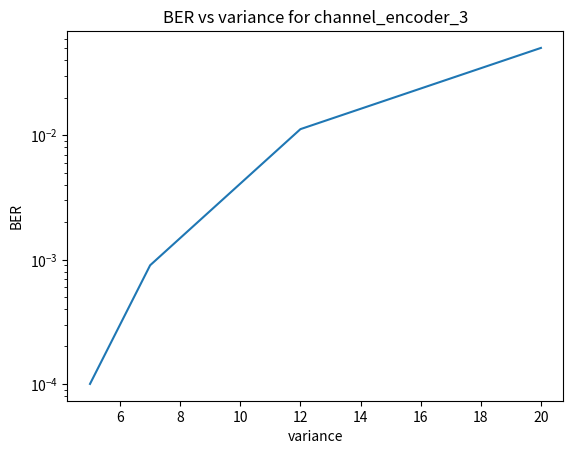

The matplotlib source for this figure: (Note: this script raises an exception after producing the figure.)
import numpy as  np
import matplotlib.pyplot as plt

## for variance plot for 4 to 8
x3 = [20,12,7,5]
y3 = [0.0504 , 0.0112 , 0.0009 ,0.0001]


y2 = [0.047,0.0155,0.0024,0.00054]

y1 = [0.0899,0.03289,0.0061,0.00086]


plt.semilogy(x3,y3)

plt.xlabel('variance')
plt.ylabel('BER')
plt.title( 'BER vs variance for channel_encoder_3')
plt.savefig("/home/<user>/Desktop/log_plots/var_3")
plt.show()

plt.semilogy(x3,y2)
plt.xlabel('variance')
plt.ylabel('BER')
plt.title( 'BER vs variance for channel_encoder_2')
plt.savefig("/home/<user>/Desktop/log_plots/var_2")
plt.show()

plt.semilogy(x3,y1)
plt.xlabel('variance')
plt.ylabel('BER')
plt.title( 'BER vs variance for channel_encoder_1')
plt.savefig("/home/<user>/Desktop/log_plots/var_1")
plt.show()

a = [-2,0,2,4,6]
b1 = [0.1903,0.1207,0.0597,0.0197,0.003]
b2 = [0.166,0.1117,0.06175,0.02045,0.0075]
b3 = [0.209,0.1356,0.07271,0.023991,0.00397]

plt.semilogy(a,b1)

plt.xlabel('E_b/N_0 values in dB')
plt.ylabel('BER')
plt.title( 'BER vs SNR for channel_encoder_1')
plt.savefig("/home/<user>/Desktop/log_plots/snr_1")
plt.show()

plt.semilogy(a,b2)

plt.xlabel('E_b/N_0 values in dB')
plt.ylabel('BER')
plt.title( 'BER vs SNR for channel_encoder_2')
plt.savefig("/home/<user>/Desktop/log_plots/snr_2")
plt.show()

plt.semilogy(a,b3)

plt.xlabel('E_b/N_0 values in dB')
plt.ylabel('BER')
plt.title( 'BER vs SNR for channel_encoder_3')
plt.savefig("/home/<user>/Desktop/log_plots/snr_3")
plt.show()

